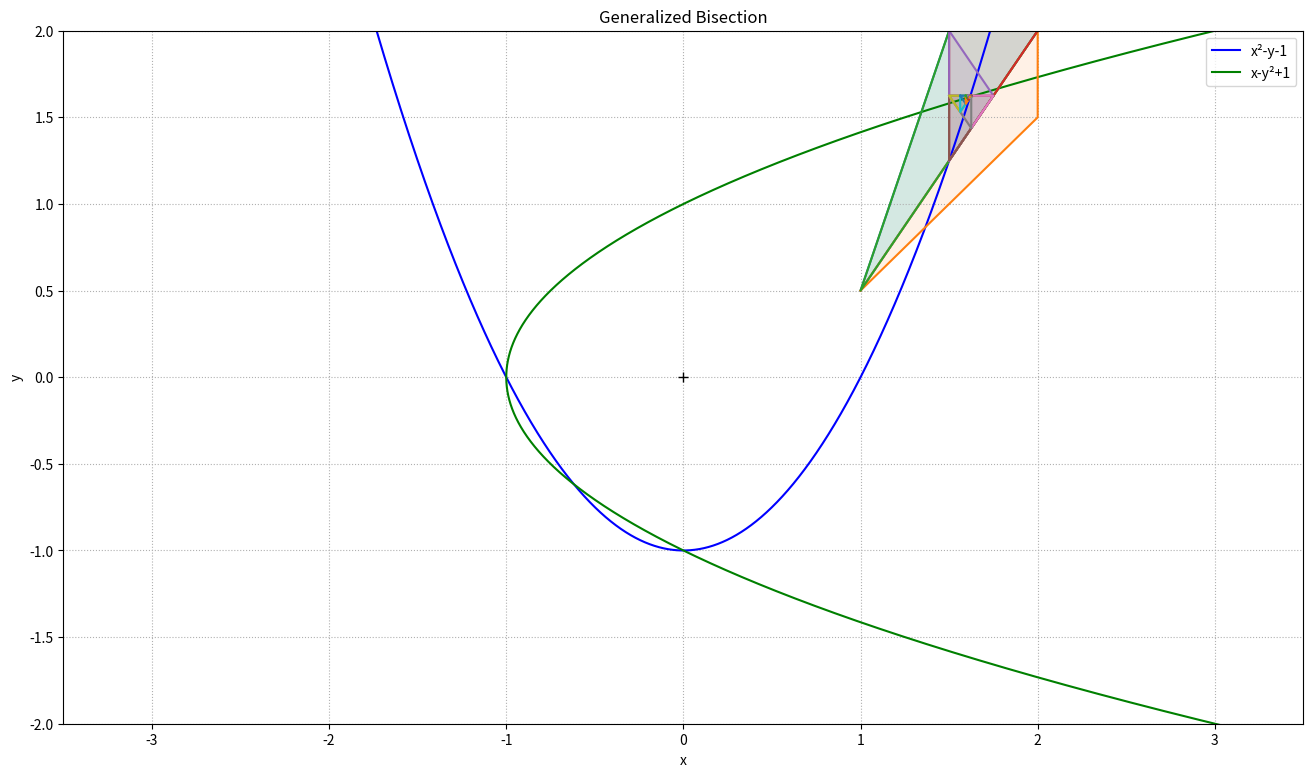

Source code (Python):
"""Generalized Bisection Visualization

Method of Bisecting Triangles to solve a System
of Nonlinear Equations using simplified version
of Harvey-Stenger 2D Analogue Method.

Requires numpy and matplotlib.

[redacted]
"""
import numpy as np
import matplotlib.pyplot as plt


def F(x, y):
    """Function of 2 variables
    :param x: the x value
    :param y: the y value
    :return: tuple. (x²-y-1,x-y²+1)
    """
    return (x**2.0-y-1.0, x-y**2.0+1.0)


def npF(X):
    """numpy version of F"""
    return np.array(F(X[0], X[1]))


def L(A, B, X):
    """Harvey-Stenger linear form L(A,B,X)
    :param A: [x,y] point as ndarray
    :param B: [x,y] point as ndarray
    :param X: [x,y] point as ndarray
    :return: result of linear form equation
    """
    return (B[1]-A[1])*(X[0]-A[0]) - (B[0]-A[0])*(X[1]-A[1])


def check2(A, B, C, V):
    """Harvey-Stenger test if a point V is inside a triangle with points A, B, and C
    :param A: first point of triangle
    :param B: second point of triangle
    :param C: third point of triangle
    :param V: point to test if in ABC
    :return: True when V is in ABC, False otherwise
    """
    return L(A, B, V)*L(A, B, C) >= 0 and L(B, C, V)*L(B, C, A) >= 0 and L(C, A, V)*L(C, A, B) >= 0


def check(M, V):
    """Harvey-Stenger test if a point V is inside a triangle with points in the matrix M
    :param M: Three points A, B, and C in a matrix
    :param V: Point to test
    :return: True when V is in M, False otherwise
    """
    return check2(M[0, :], M[1, :], M[2, :], V)


def center(T):
    """Compute the center of a Triangle
    :param T: A triangle
    :return: the average (center) of the three points
    """
    A = T[0, :]
    B = T[1, :]
    C = T[2, :]
    return (A+B+C)/3.0


def evaluate(A, B, C):
    """Evaluate A, B, and C and return a matrix with the results
    :param A: First point
    :param B: Second point
    :param C: Third point
    :return: [F(A),F(B),F(C)] as ndarray
    """
    return np.array([npF(A), npF(B), npF(C)])


def eval(M):
    """Evaluate a matrix of 3 points
    :param M: Matrix of 3 points A, B, and C
    :return: [F(A),F(B),F(C)] as ndarray
    """
    return evaluate(M[0, :], M[1, :], M[2, :])


def rotate(T):
    """Given matrix of three points, rotate the points so AB is longest
    :param T: Matrix representing a triangle with 3 points
    :return: Rotated version of same Triangle
    """
    A = T[0, :]
    B = T[1, :]
    C = T[2, :]
    ab = np.linalg.norm(A-B)
    bc = np.linalg.norm(B-C)
    ca = np.linalg.norm(C-A)
    if ab >= bc and bc >= ca:
        return np.array([A, B, C])
    elif ab >= ca and ca >= bc:
        return np.array([B, A, C])
    elif bc >= ca and ca >= ab:
        return np.array([B, C, A])
    elif bc >= ab and ab >= ca:
        return np.array([C, B, A])
    elif ca >= ab and ab >= bc:
        return np.array([C, A, B])
    else:
        return np.array([A, C, B])


def drawTri(T):
    """Draws a triangle given matrix with three points"""
    s = np.vstack([T, T[0, :]])
    x = s[:, 0]
    y = s[:, 1]
    plt.plot(x, y, '-')
    plt.fill(x, y, alpha=0.1)


def setup(d=(-3.5, 3.5), r=(-2, 2), size=(16, 9), res=100000):
    """Sets up the plotting space
    :param d: domain tuple default to (-3.5,3.5)
    :param r: range tuple default to (-2,2)
    :param size: figure size default to (16,9)
    :param res: number of points in plot, default 1000000
                Lower the res if it is taking too long to plot
    """
    x = np.linspace(d[0], d[1], res)
    y = x**2 - 1  # x^2 - y - 1
    fig = plt.figure(figsize=size)
    plt.plot(x, y, 'b', label='x²-y-1')
    plt.plot(y, x, 'g', label='x-y²+1')
    plt.grid(True, linestyle=':')
    plt.xlim([d[0], d[1]])
    plt.ylim([r[0], r[1]])
    plt.xlabel('x')
    plt.ylabel('y')
    plt.legend()
    plt.title('Generalized Bisection')


def main():
    """
    Implementation of 2D Bisection based on simplified
    version of Harvey-Stenger 2D Analogue
    """
    setup()
    A = np.array([1.0, 0.5])
    B = np.array([1.5, 2.0])
    C = np.array([2.0, 2.0])
    D = np.array([2.0, 1.5])
    R = np.array([A, B, C])
    S = np.array([A, D, C])
    drawTri(R)
    drawTri(S)
    i = 0
    eps = 10**-6
    zero = np.zeros(2)
    E = (A+B+C+D)/4
    longest = max(np.linalg.norm(C-A), np.linalg.norm(D-B))
    while np.linalg.norm(npF(E)) >= eps and longest >= eps and i < 100:
        evalR = eval(R)
        evalS = eval(S)
        # drawTri(evalR) # uncomment to see searched area
        # drawTri(evalS) # uncomment to see searched area
        if check(evalR, zero):
            T = R
            # print("R") # uncomment to see choice
        elif check(evalS, zero):  # change to else for efficiency
            T = S
            # print("S") # uncomment to see choice
        else:  # for safety, when neither contains zero
            print("problem")
            break
        T = rotate(T)
        drawTri(T)
        A = T[0, :]
        B = T[1, :]
        C = T[2, :]
        E = center(T)
        D = (A+B)/2.0
        longest = np.linalg.norm(B-A)
        R = np.array([A, D, C])
        S = np.array([D, B, C])
        i += 1
    print(E, np.linalg.norm(npF(E)), i)
    print(T)
    plt.plot(0, 0, marker="+", markersize=7, markeredgecolor="black")
    #plt.plot(E[0], E[1], marker=".",markersize=7,markerfacecolor="black", markeredgecolor="black")
    plt.show()


if __name__ == "__main__":
    main()
